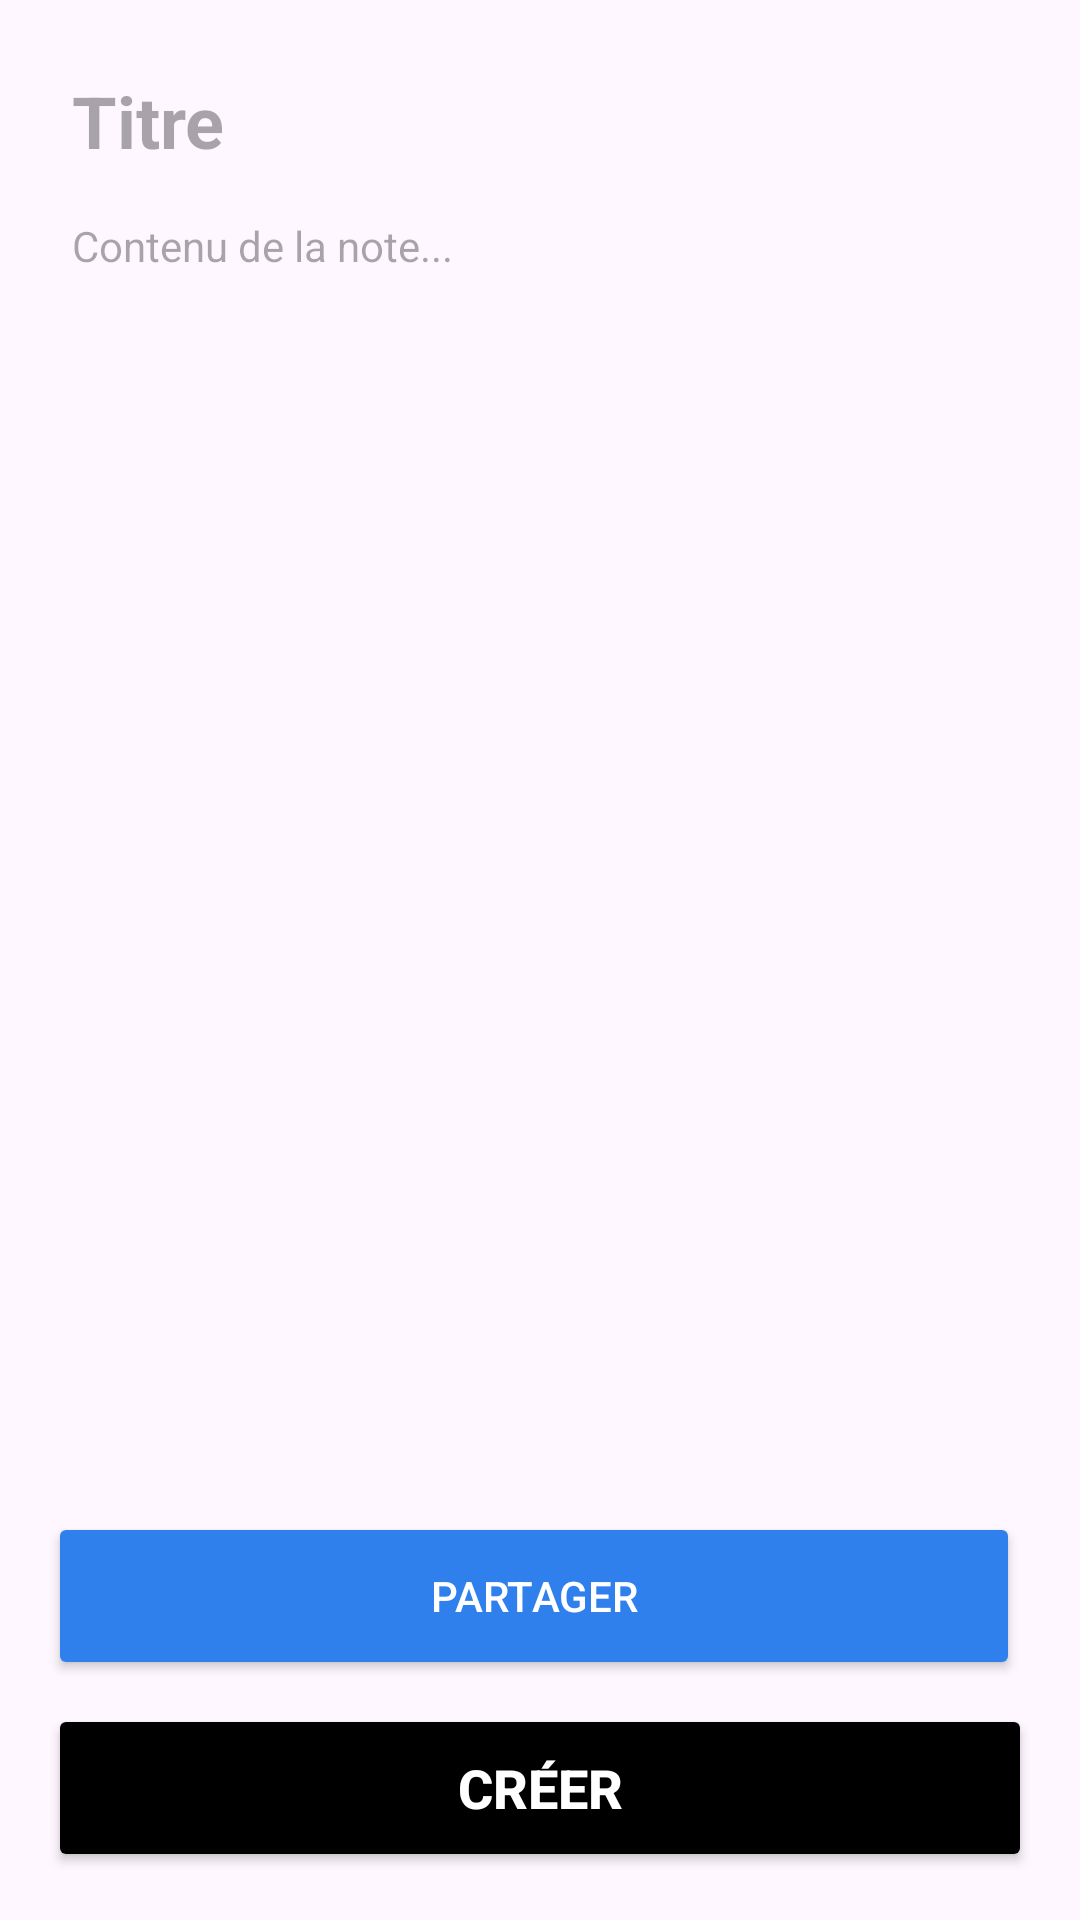

Produce the Android XML layout that renders to this screen, including the resource entries it uses.
<!-- AndroidManifest.xml: application theme Theme.Gestionnairenotesandroid -->
<!-- res/layout/activity_note_form.xml -->
<?xml version="1.0" encoding="utf-8"?>
<LinearLayout xmlns:android="http://schemas.android.com/apk/res/android"
    android:id="@+id/layoutFond"
    android:layout_width="match_parent"
    android:layout_height="match_parent"
    android:orientation="vertical"
    android:padding="16dp">

    <EditText
        android:id="@+id/etTitre"
        android:layout_width="match_parent"
        android:layout_height="wrap_content"
        android:hint="Titre"
        android:textSize="24sp"
        android:textStyle="bold"
        android:textColor="@color/text_primary"
        android:background="@android:color/transparent"
        android:padding="8dp"/>

    <EditText
        android:id="@+id/etContenu"
        android:layout_width="match_parent"
        android:layout_height="0dp"
        android:layout_weight="1"
        android:hint="Contenu de la note..."
        android:textSize="14sp"
        android:textColor="@color/text_primary"
        android:background="@android:color/transparent"
        android:gravity="top"
        android:padding="8dp"/>

    <LinearLayout
        android:layout_width="match_parent"
        android:layout_height="wrap_content"
        android:orientation="horizontal"
        android:layout_marginTop="8dp">

        <Button
            android:id="@+id/btnShare"
            android:layout_width="0dp"
            android:layout_height="56dp"
            android:layout_weight="1"
            android:text="Partager"
            android:layout_marginEnd="4dp"
            android:backgroundTint="#2F80ED"
            android:textColor="#FFFFFF"/>

        <Button
            android:id="@+id/btnDelete"
            android:layout_width="0dp"
            android:layout_height="56dp"
            android:layout_weight="1"
            android:text="Supprimer"
            android:layout_marginStart="4dp"
            android:backgroundTint="#EB5757"
            android:textColor="#FFFFFF"
            android:visibility="gone"/>

    </LinearLayout>

    <Button
        android:id="@+id/btnAction"
        android:layout_width="match_parent"
        android:layout_height="56dp"
        android:text="Créer"
        android:layout_marginTop="8dp"
        android:textSize="18sp"
        android:textStyle="bold"
        android:textColor="#FFFFFF"
        android:backgroundTint="#000000"/>

</LinearLayout>
<!-- resources referenced by this layout -->
<resources>
  <color name="text_primary">#000000</color>
  <style name="Theme.Gestionnairenotesandroid" parent="Base.Theme.Gestionnairenotesandroid" />
  <style name="Base.Theme.Gestionnairenotesandroid" parent="Theme.Material3.DayNight.NoActionBar">
          
          
      </style>
</resources>
